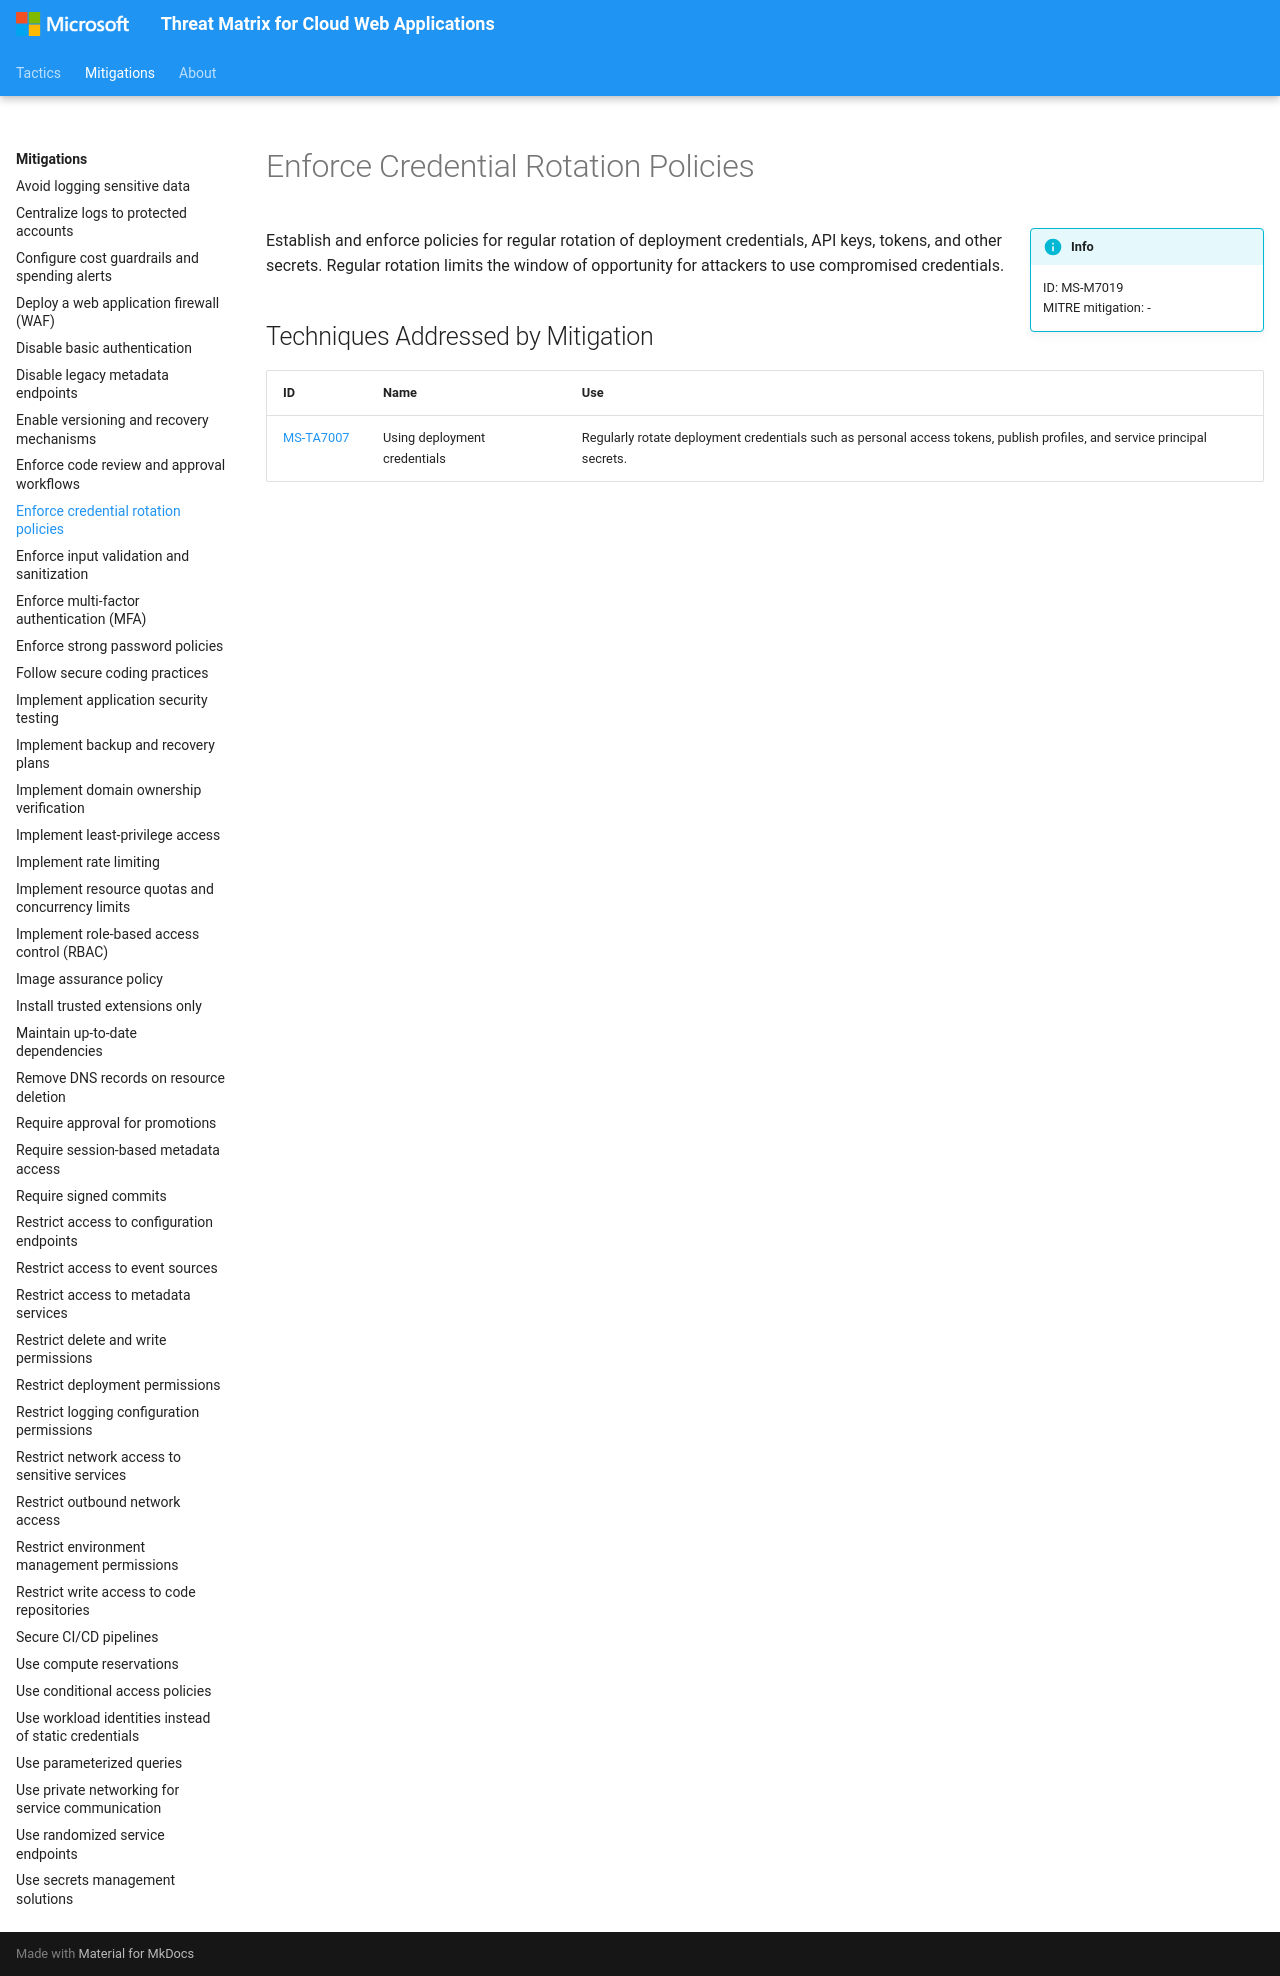

repository: microsoft/Threat-Matrix-for-Cloud-Web-Applications · page: mitigations/Enforce credential rotation policies/index.html · generator: mkdocs

---
hide:
  - toc
  - footer
---

# Enforce Credential Rotation Policies

!!! info inline end
    ID: MS-M7019<br>
    MITRE mitigation: -

Establish and enforce policies for regular rotation of deployment credentials, API keys, tokens, and other secrets. Regular rotation limits the window of opportunity for attackers to use compromised credentials.

## Techniques Addressed by Mitigation

|ID|Name|Use|
|--|----------|-----------|
|[MS-TA7007](../techniques/Using%20deployment%20credentials.md)|Using deployment credentials|Regularly rotate deployment credentials such as personal access tokens, publish profiles, and service principal secrets.|
